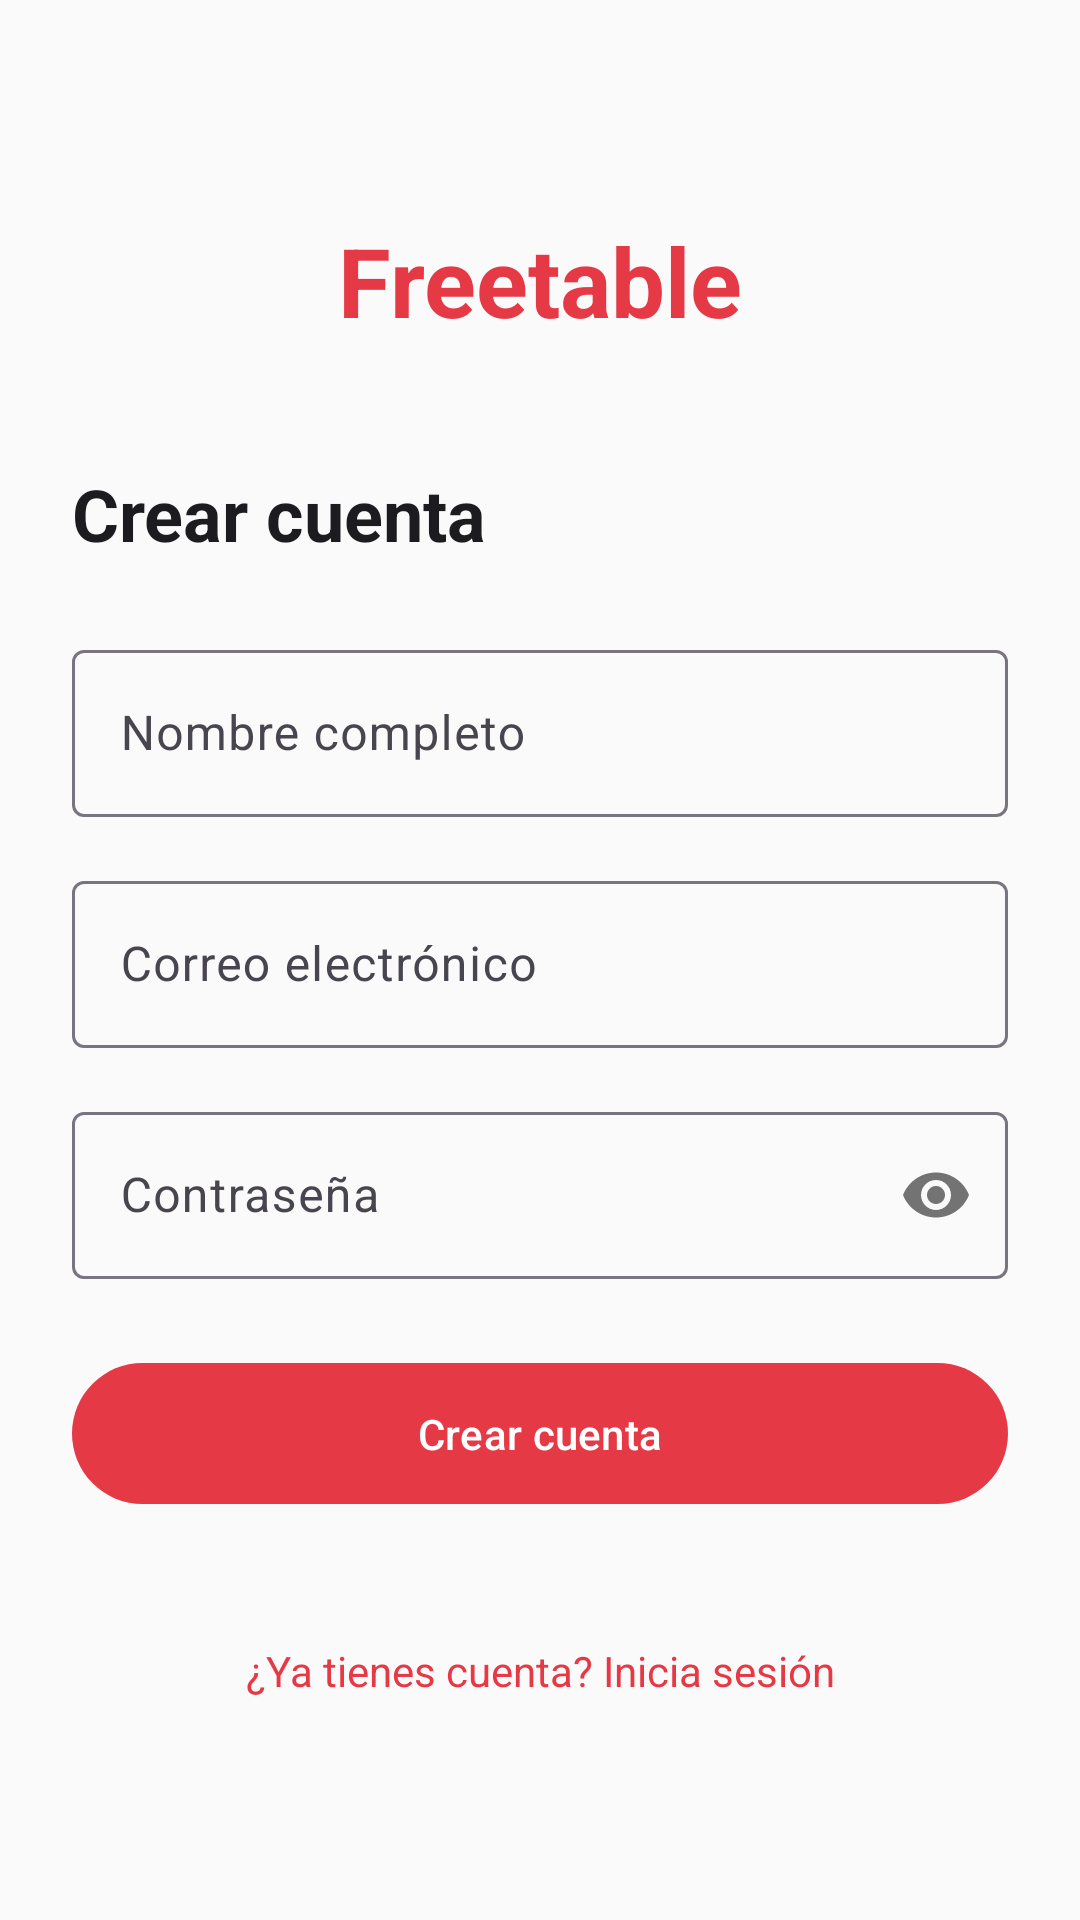

Android layout source for this screen:
<!-- AndroidManifest.xml: application theme Theme.FreetableApp -->
<!-- res/layout/activity_register.xml -->
<?xml version="1.0" encoding="utf-8"?>
<ScrollView xmlns:android="http://schemas.android.com/apk/res/android"
    xmlns:app="http://schemas.android.com/apk/res-auto"
    android:layout_width="match_parent"
    android:layout_height="match_parent"
    android:background="@color/colorBackground"
    android:fillViewport="true">

    <androidx.constraintlayout.widget.ConstraintLayout
        android:layout_width="match_parent"
        android:layout_height="wrap_content"
        android:padding="24dp">

        <TextView
            android:id="@+id/tvAppName"
            android:layout_width="wrap_content"
            android:layout_height="wrap_content"
            android:text="@string/brand_name"
            android:textSize="32sp"
            android:textStyle="bold"
            android:textColor="@color/colorPrimary"
            app:layout_constraintTop_toTopOf="parent"
            app:layout_constraintStart_toStartOf="parent"
            app:layout_constraintEnd_toEndOf="parent"
            android:layout_marginTop="48dp" />

        <TextView
            android:id="@+id/tvTitle"
            android:layout_width="wrap_content"
            android:layout_height="wrap_content"
            android:text="@string/register"
            android:textSize="24sp"
            android:textStyle="bold"
            android:textColor="@color/colorTextPrimary"
            android:layout_marginTop="40dp"
            app:layout_constraintTop_toBottomOf="@id/tvAppName"
            app:layout_constraintStart_toStartOf="parent" />

        
        <com.google.android.material.textfield.TextInputLayout
            android:id="@+id/tilName"
            style="@style/Widget.Material3.TextInputLayout.OutlinedBox"
            android:layout_width="0dp"
            android:layout_height="wrap_content"
            android:hint="@string/full_name"
            android:layout_marginTop="24dp"
            app:layout_constraintTop_toBottomOf="@id/tvTitle"
            app:layout_constraintStart_toStartOf="parent"
            app:layout_constraintEnd_toEndOf="parent">

            <com.google.android.material.textfield.TextInputEditText
                android:id="@+id/etName"
                android:layout_width="match_parent"
                android:layout_height="wrap_content"
                android:inputType="textPersonName|textCapWords"
                android:imeOptions="actionNext" />
        </com.google.android.material.textfield.TextInputLayout>

        
        <com.google.android.material.textfield.TextInputLayout
            android:id="@+id/tilEmail"
            style="@style/Widget.Material3.TextInputLayout.OutlinedBox"
            android:layout_width="0dp"
            android:layout_height="wrap_content"
            android:hint="@string/email"
            android:layout_marginTop="16dp"
            app:layout_constraintTop_toBottomOf="@id/tilName"
            app:layout_constraintStart_toStartOf="parent"
            app:layout_constraintEnd_toEndOf="parent">

            <com.google.android.material.textfield.TextInputEditText
                android:id="@+id/etEmail"
                android:layout_width="match_parent"
                android:layout_height="wrap_content"
                android:inputType="textEmailAddress"
                android:imeOptions="actionNext" />
        </com.google.android.material.textfield.TextInputLayout>

        
        <com.google.android.material.textfield.TextInputLayout
            android:id="@+id/tilPassword"
            style="@style/Widget.Material3.TextInputLayout.OutlinedBox"
            android:layout_width="0dp"
            android:layout_height="wrap_content"
            android:hint="@string/password"
            android:layout_marginTop="16dp"
            app:passwordToggleEnabled="true"
            app:layout_constraintTop_toBottomOf="@id/tilEmail"
            app:layout_constraintStart_toStartOf="parent"
            app:layout_constraintEnd_toEndOf="parent">

            <com.google.android.material.textfield.TextInputEditText
                android:id="@+id/etPassword"
                android:layout_width="match_parent"
                android:layout_height="wrap_content"
                android:inputType="textPassword"
                android:imeOptions="actionDone" />
        </com.google.android.material.textfield.TextInputLayout>

        <TextView
            android:id="@+id/tvError"
            android:layout_width="0dp"
            android:layout_height="wrap_content"
            android:textColor="@color/colorError"
            android:textSize="14sp"
            android:visibility="gone"
            android:layout_marginTop="8dp"
            app:layout_constraintTop_toBottomOf="@id/tilPassword"
            app:layout_constraintStart_toStartOf="parent"
            app:layout_constraintEnd_toEndOf="parent" />

        <com.google.android.material.button.MaterialButton
            android:id="@+id/btnRegister"
            android:layout_width="0dp"
            android:layout_height="wrap_content"
            android:text="@string/register"
            android:layout_marginTop="24dp"
            android:paddingTop="14dp"
            android:paddingBottom="14dp"
            app:layout_constraintTop_toBottomOf="@id/tvError"
            app:layout_constraintStart_toStartOf="parent"
            app:layout_constraintEnd_toEndOf="parent" />

        <ProgressBar
            android:id="@+id/progressBar"
            android:layout_width="wrap_content"
            android:layout_height="wrap_content"
            android:visibility="gone"
            android:layout_marginTop="16dp"
            app:layout_constraintTop_toBottomOf="@id/btnRegister"
            app:layout_constraintStart_toStartOf="parent"
            app:layout_constraintEnd_toEndOf="parent" />

        <TextView
            android:id="@+id/tvLogin"
            android:layout_width="wrap_content"
            android:layout_height="wrap_content"
            android:text="@string/have_account"
            android:textColor="@color/colorPrimary"
            android:textSize="14sp"
            android:padding="8dp"
            android:layout_marginTop="16dp"
            app:layout_constraintTop_toBottomOf="@id/progressBar"
            app:layout_constraintStart_toStartOf="parent"
            app:layout_constraintEnd_toEndOf="parent"
            app:layout_constraintBottom_toBottomOf="parent"
            android:layout_marginBottom="24dp" />

    </androidx.constraintlayout.widget.ConstraintLayout>
</ScrollView>
<!-- resources referenced by this layout -->
<resources>
  <color name="colorBackground">#FAFAFA</color>
  <color name="colorError">#E74C3C</color>
  <color name="colorPrimary">#E63946</color>
  <color name="colorTextPrimary">#1C1B1F</color>
  <string name="brand_name">Freetable</string>
  <string name="email">Correo electrónico</string>
  <string name="full_name">Nombre completo</string>
  <string name="have_account">¿Ya tienes cuenta? Inicia sesión</string>
  <string name="password">Contraseña</string>
  <string name="register">Crear cuenta</string>
  <style name="Theme.FreetableApp" parent="Base.Theme.FreetableApp" />
  <style name="Base.Theme.FreetableApp" parent="Theme.Material3.DayNight.NoActionBar">
          <item name="colorPrimary">@color/colorPrimary</item>
          <item name="colorPrimaryContainer">@color/colorPrimaryContainer</item>
          <item name="colorSecondary">@color/colorSecondary</item>
          <item name="colorSecondaryContainer">@color/colorSecondaryContainer</item>
          <item name="android:colorBackground">@color/colorBackground</item>
          <item name="colorSurface">@color/colorSurface</item>
          <item name="android:statusBarColor">@color/colorPrimary</item>
      </style>
  <color name="colorPrimaryContainer">#FFD9D9</color>
  <color name="colorSecondary">#FF9500</color>
  <color name="colorSecondaryContainer">#FFE5B4</color>
  <color name="colorSurface">#FFFFFF</color>
</resources>
